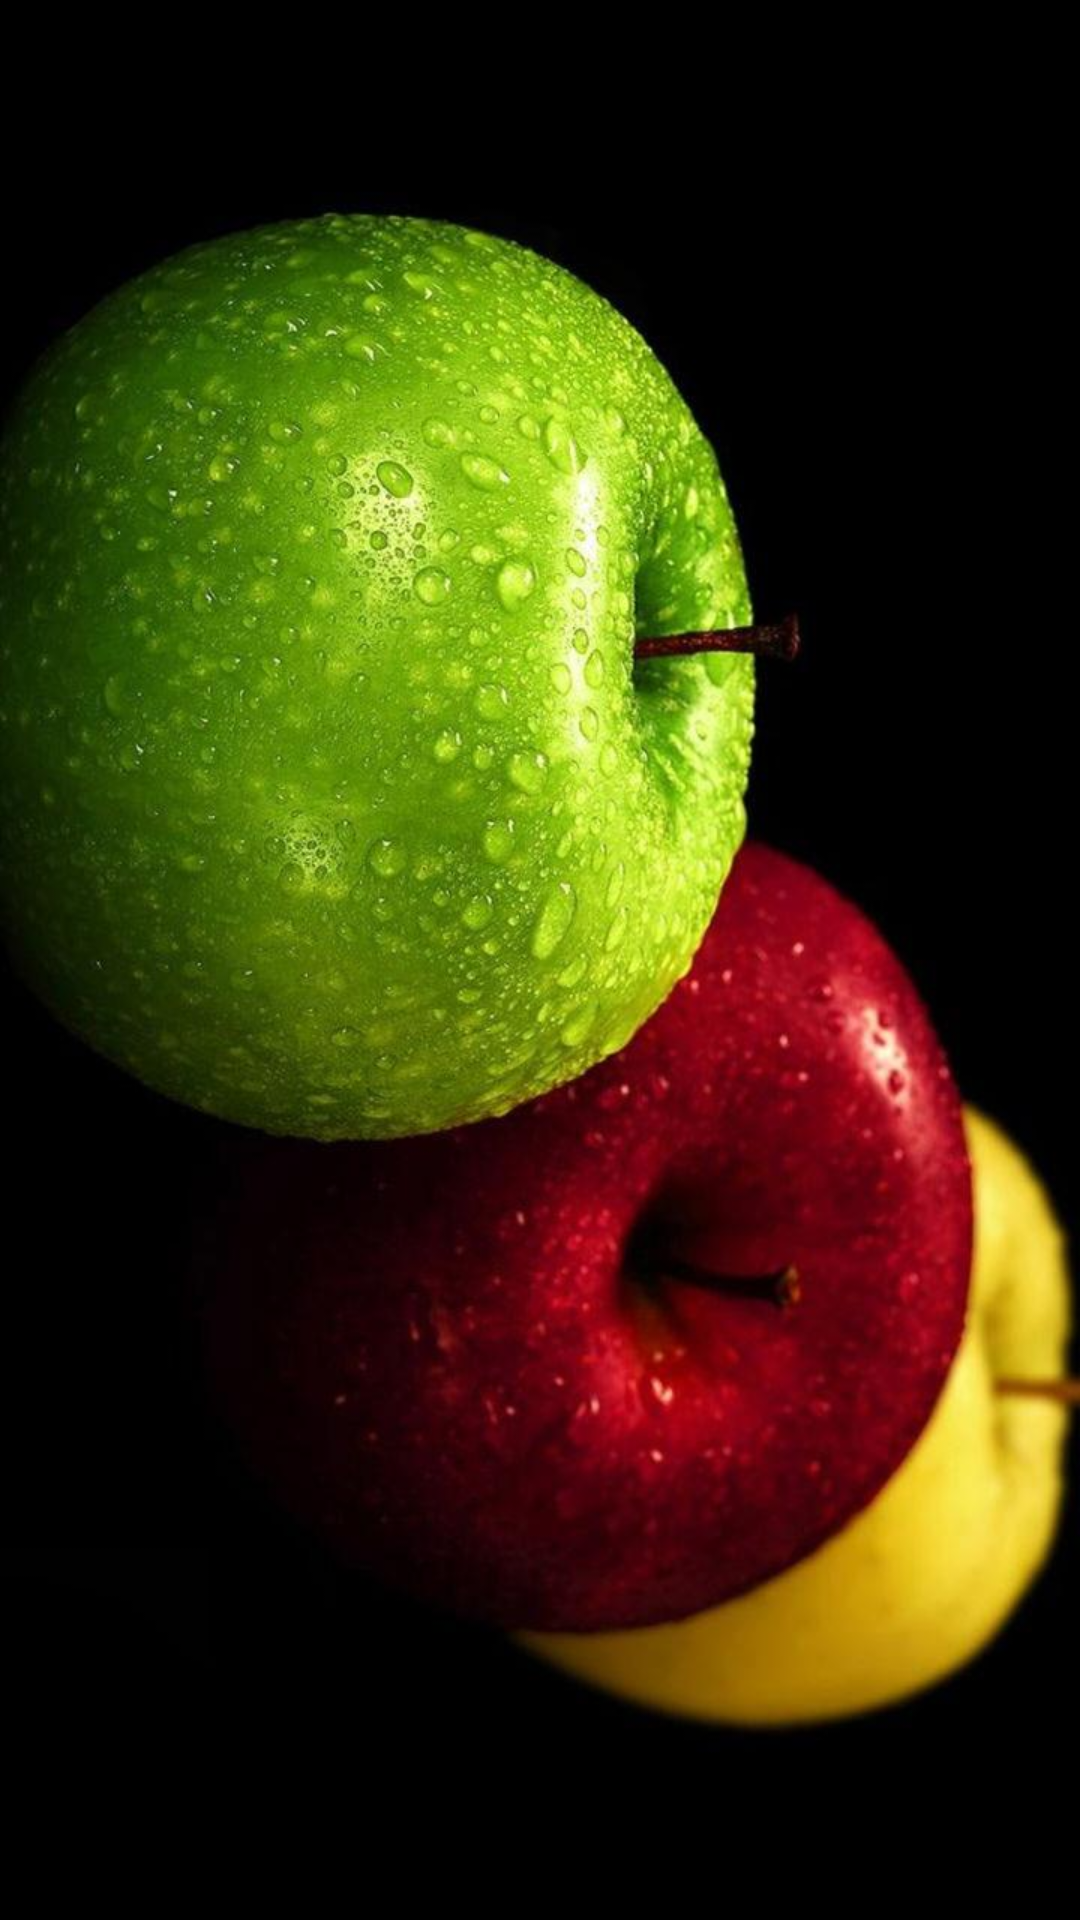

The Android layout XML behind this screen, and the referenced resources:
<!-- AndroidManifest.xml: application theme Theme.MyApplication -->
<!-- res/layout/fragment_home.xml -->
<?xml version="1.0" encoding="utf-8"?>
<FrameLayout xmlns:android="http://schemas.android.com/apk/res/android"
    xmlns:tools="http://schemas.android.com/tools"
    android:id="@+id/frame"
    android:layout_width="match_parent"
    android:layout_height="match_parent"
    tools:context=".HomeFragment"
    android:background="@drawable/a1">

    <androidx.recyclerview.widget.RecyclerView
        android:id="@+id/recycler_view"
        android:layout_width="match_parent"
        android:layout_height="match_parent"
        tools:listitem="@layout/item_rcv"
        />
</FrameLayout>
<!-- res/layout/item_rcv.xml (included above) -->
<?xml version="1.0" encoding="utf-8"?>
<androidx.constraintlayout.widget.ConstraintLayout xmlns:android="http://schemas.android.com/apk/res/android"
    xmlns:app="http://schemas.android.com/apk/res-auto"
    android:layout_width="match_parent"
    android:layout_height="wrap_content">

    <RelativeLayout
        android:layout_width="match_parent"
        android:layout_height="match_parent"
        android:layout_marginStart="24dp"
        android:layout_marginEnd="15dp"
        android:layout_marginBottom="10dp"
        android:background="@drawable/card_bg"
        app:layout_constraintBottom_toBottomOf="parent"
        app:layout_constraintEnd_toEndOf="parent"
        app:layout_constraintStart_toStartOf="parent"
        app:layout_constraintTop_toTopOf="parent">

        <TextView
            android:id="@+id/currency_name"
            android:layout_width="match_parent"
            android:layout_height="wrap_content"
            android:layout_alignParentStart="true"
            android:layout_alignParentTop="true"
            android:layout_marginStart="100dp"
            android:layout_marginLeft="30dp"
            android:layout_marginTop="25dp"
            android:layout_marginRight="20dp"
            android:text="currency_value"
            android:textColor="@color/white"
            android:textStyle="bold" />

        <TextView
            android:id="@+id/astronaut_craft"
            android:layout_width="match_parent"
            android:layout_height="wrap_content"
            android:layout_alignParentStart="true"
            android:layout_alignParentTop="true"
            android:layout_marginStart="100dp"
            android:layout_marginLeft="40dp"
            android:layout_marginTop="55dp"
            android:text="info"
            android:textColor="@color/white"
            android:textStyle="normal" />

        <ImageView
            android:id="@+id/rcvImg"
            android:layout_width="100dp"
            android:layout_height="100dp"
            android:layout_marginTop="0dp"
            app:srcCompat="@mipmap/ic_launcher" />
    </RelativeLayout>
</androidx.constraintlayout.widget.ConstraintLayout>
<!-- resources referenced by this layout -->
<resources>
  <!-- drawable a1: jpg bitmap (drawable-v24, 71966 bytes) -->
  <!-- drawable card_bg (drawable-v24) -->
  <?xml version="1.0" encoding="utf-8"?>
  <shape xmlns:android="http://schemas.android.com/apk/res/android">
  
      <gradient android:startColor="@color/darker_green"
          android:endColor="@color/more_darker_green"/>
  
      <corners android:radius="30dp"/>
  
  
  
  </shape>
  <style name="Theme.MyApplication" parent="Theme.MaterialComponents.DayNight.DarkActionBar">
          
          <item name="colorPrimary">@color/teal_200</item>
          <item name="colorPrimaryVariant">@color/teal_700</item>
          <item name="colorOnPrimary">@color/black</item>
          
          <item name="colorSecondary">@color/teal_200</item>
          <item name="colorSecondaryVariant">@color/teal_700</item>
          <item name="colorOnSecondary">@color/black</item>
          
          <item name="android:statusBarColor">@color/black</item>
          
      </style>
  <!-- not gathered from this repository: default colours our renderer supplied (Android Studio template values) -->
  <color name="teal_200">#FF03DAC5</color>
  <color name="teal_700">#FF018786</color>
  <color name="black">#FF000000</color>
  <color name="white">#FFFFFFFF</color>
</resources>
